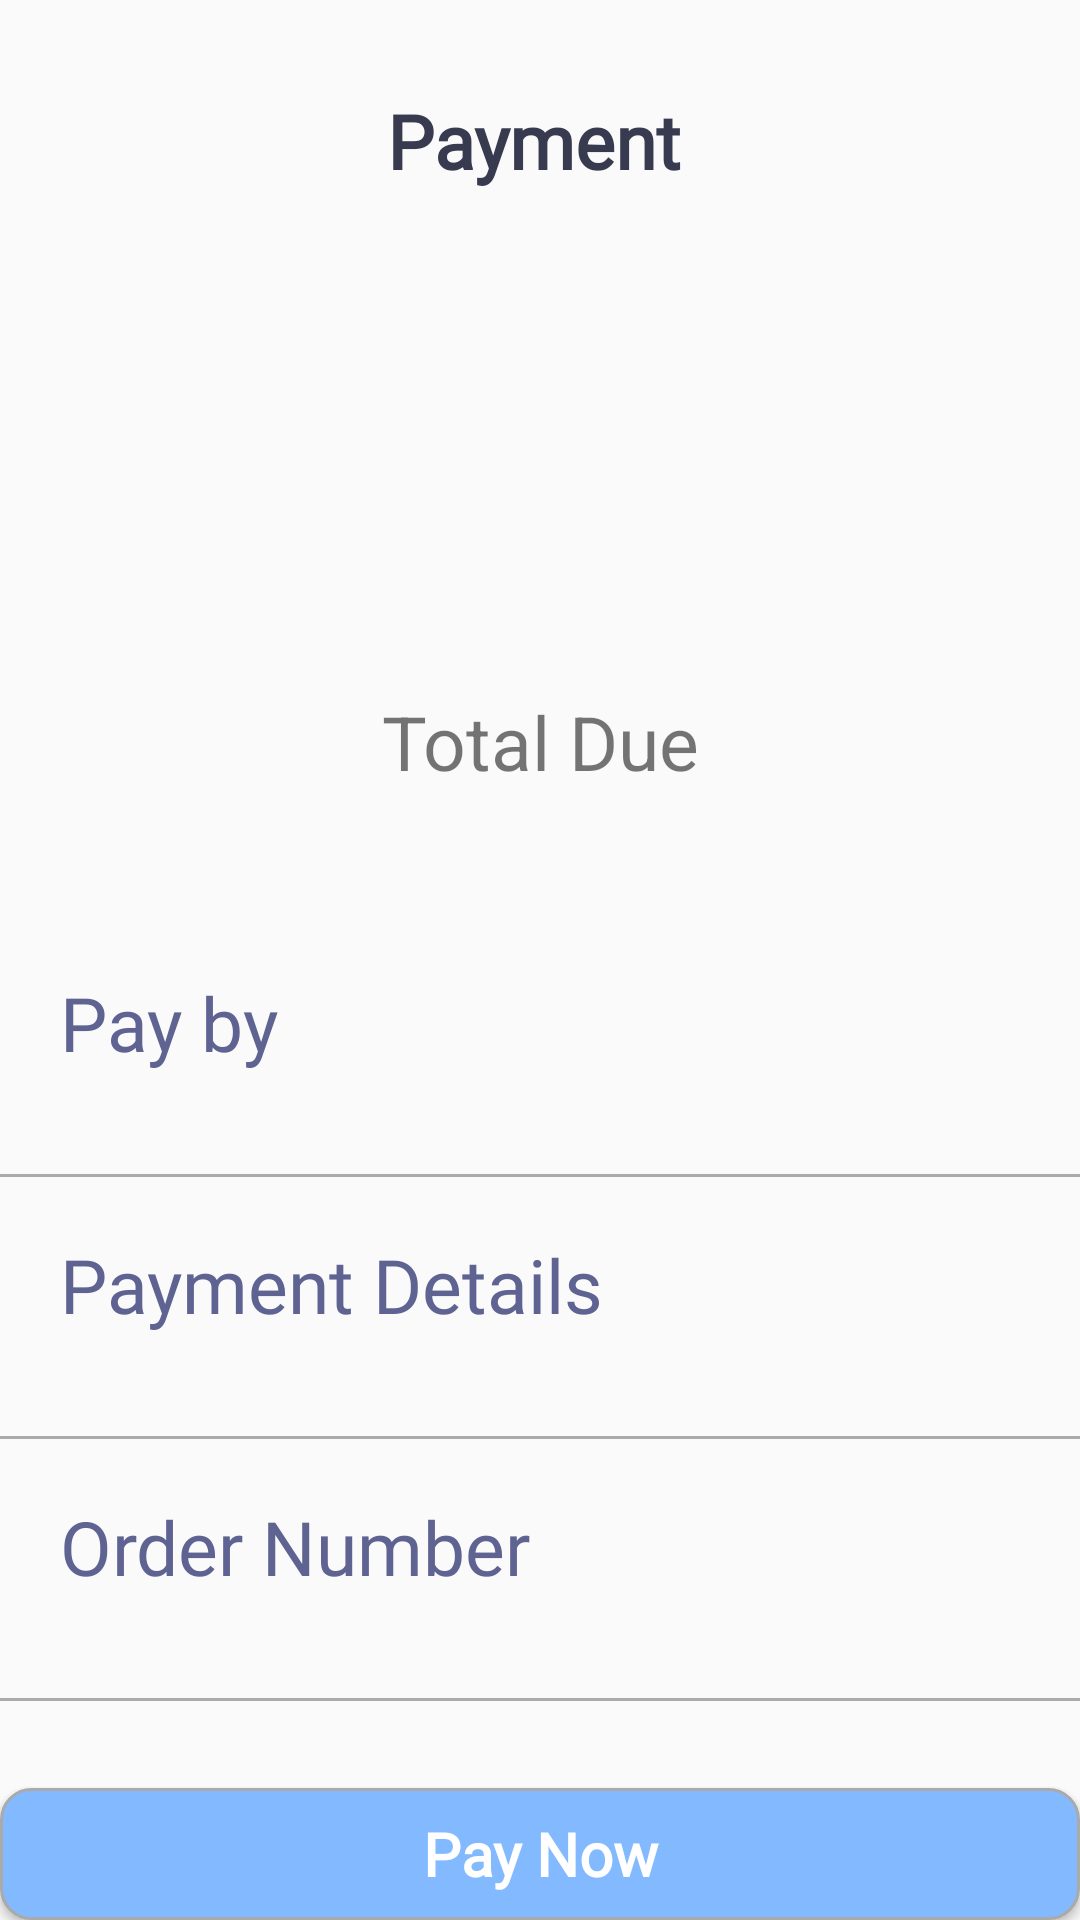

Android layout source for this screen:
<!-- AndroidManifest.xml: application theme AppTheme -->
<!-- res/layout/activity_payment.xml -->
<?xml version="1.0" encoding="utf-8"?>
<RelativeLayout xmlns:android="http://schemas.android.com/apk/res/android"
    xmlns:app="http://schemas.android.com/apk/res-auto"
    xmlns:tools="http://schemas.android.com/tools"
    android:layout_width="match_parent"
    android:layout_height="match_parent"
    tools:context=".Payment">

    <androidx.appcompat.widget.Toolbar
        android:id="@+id/toolbar"
        android:layout_width="match_parent"
        android:layout_height="wrap_content"
        app:layout_constraintEnd_toEndOf="parent"
        app:layout_constraintHorizontal_bias="0.0"
        app:layout_constraintStart_toStartOf="parent"
        app:layout_constraintTop_toTopOf="parent">

        <ImageView
            android:id="@+id/back_button"
            android:layout_width="30dp"
            android:layout_height="30dp"
            android:layout_marginTop="32dp"
            android:rotation="90"
            android:src="@drawable/down_arrow"
            android:visibility="visible" />

        <TextView
            android:layout_width="match_parent"
            android:layout_height="wrap_content"
            android:layout_marginTop="30dp"
            android:layout_marginRight="50dp"
            android:fontFamily="@font/roboto"
            android:textStyle="bold"
            android:gravity="center"
            android:text="Payment"
            android:textColor="#383A4F"
            android:textSize="25sp" />
    </androidx.appcompat.widget.Toolbar>

    <TextView
        android:id="@+id/amount"
        android:layout_width="match_parent"
        android:layout_height="wrap_content"
        android:fontFamily="@font/nunito_light"
        android:layout_marginTop="100dp"
        android:layout_centerVertical="true"
        tools:text="RM10000"
        android:textStyle="bold"
        android:textColor="#CCA679"
        android:textSize="50sp"
        android:gravity="center"
        android:layout_below="@id/toolbar" />

    <TextView
        android:id="@+id/total"
        android:layout_width="match_parent"
        android:layout_height="wrap_content"
        android:text="Total Due"
        android:textSize="25sp"
        android:gravity="center"
        android:layout_below="@id/amount" />

    <TextView
        android:id="@+id/payby"
        android:layout_width="match_parent"
        android:layout_height="wrap_content"
        android:layout_below="@id/total"
        android:layout_marginLeft="20dp"
        android:layout_marginTop="60dp"
        android:fontFamily="@font/roboto_medium"
        android:text="Pay by"
        android:textColor="#5F6392"
        android:textSize="25sp" />

    <TextView
        android:id="@+id/Epayby"
        android:layout_width="wrap_content"
        android:layout_height="wrap_content"
        android:layout_below="@id/payby"
        android:layout_marginLeft="20dp"
        android:ems="20"
        android:fontFamily="@font/roboto_light"
        tools:text="Name"
        android:textSize="25sp" />

    <View
        android:layout_width="370dp"
        android:layout_height="1dp"
        android:background="@android:color/darker_gray"
        android:layout_centerHorizontal="true"
        android:layout_below="@id/Epayby" />

    <TextView
        android:id="@+id/paymentdetail"
        android:layout_width="match_parent"
        android:layout_height="wrap_content"
        android:layout_below="@id/Epayby"
        android:layout_marginLeft="20dp"
        android:layout_marginTop="20dp"
        android:fontFamily="@font/roboto_medium"
        android:text="Payment Details"
        android:textColor="#5F6392"
        android:textSize="25sp" />

    <TextView
        android:id="@+id/Edetail"
        android:layout_width="match_parent"
        android:layout_height="wrap_content"
        android:layout_below="@id/paymentdetail"
        android:layout_marginLeft="20dp"
        android:ems="10"
        android:fontFamily="@font/roboto_light"
        tools:text="Name"
        android:textSize="25sp" />

    <View
        android:layout_width="370dp"
        android:layout_height="1dp"
        android:background="@android:color/darker_gray"
        android:layout_below="@id/Edetail"
        android:layout_centerHorizontal="true" />

    <TextView
        android:id="@+id/ordernumber"
        android:layout_width="wrap_content"
        android:layout_height="wrap_content"
        android:layout_below="@id/Edetail"
        android:layout_marginLeft="20dp"
        android:layout_marginTop="20dp"
        android:fontFamily="@font/roboto_medium"
        android:text="Order Number"
        android:textColor="#5F6392"
        android:textSize="25sp" />

    <TextView
        android:id="@+id/Eordernumber"
        android:layout_width="match_parent"
        android:layout_height="wrap_content"
        android:layout_below="@id/ordernumber"
        android:layout_marginLeft="20dp"
        android:ems="10"
        android:fontFamily="@font/roboto_light"
        tools:text="Name"
        android:textSize="25sp" />

    <View
        android:layout_width="370dp"
        android:layout_height="1dp"
        android:layout_centerHorizontal="true"
        android:background="@android:color/darker_gray"
        android:layout_below="@id/Eordernumber" />

    <Button
        android:id="@+id/Bsave"
        android:layout_width="370dp"
        android:layout_height="55dp"
        android:fontFamily="@font/roboto"
        android:textStyle="bold"
        android:text="Pay Now"
        android:textColor="#ffffff"
        android:textAllCaps="false"
        android:textSize="20sp"
        android:layout_marginTop="30dp"
        android:background="@drawable/login_button"
        android:layout_centerHorizontal="true"
        android:layout_below="@id/Eordernumber"
        />

</RelativeLayout>
<!-- resources referenced by this layout -->
<resources>
  <!-- drawable login_button (drawable) -->
  <?xml version="1.0" encoding="utf-8"?>
  <selector xmlns:android="http://schemas.android.com/apk/res/android">
  
  
      <item android:state_enabled="true" >
          <shape android:shape="rectangle">
              <solid android:color="#82B9FF"/>
              <corners android:radius="10dp"/>
              <stroke  android:color="@android:color/darker_gray" android:width="1dp"/>
          </shape>
      </item>
  
  </selector>
  <style name="AppTheme" parent="Theme.AppCompat.Light.NoActionBar">
          
          <item name="colorPrimary">@color/colorPrimary</item>
          <item name="colorPrimaryDark">@color/colorPrimaryDark</item>
          <item name="colorAccent">@color/colorAccent</item>
      </style>
  <color name="colorPrimary">#C8E0FF</color>
  <color name="colorPrimaryDark">#5F6392</color>
  <color name="colorAccent">#CCA679</color>
</resources>
